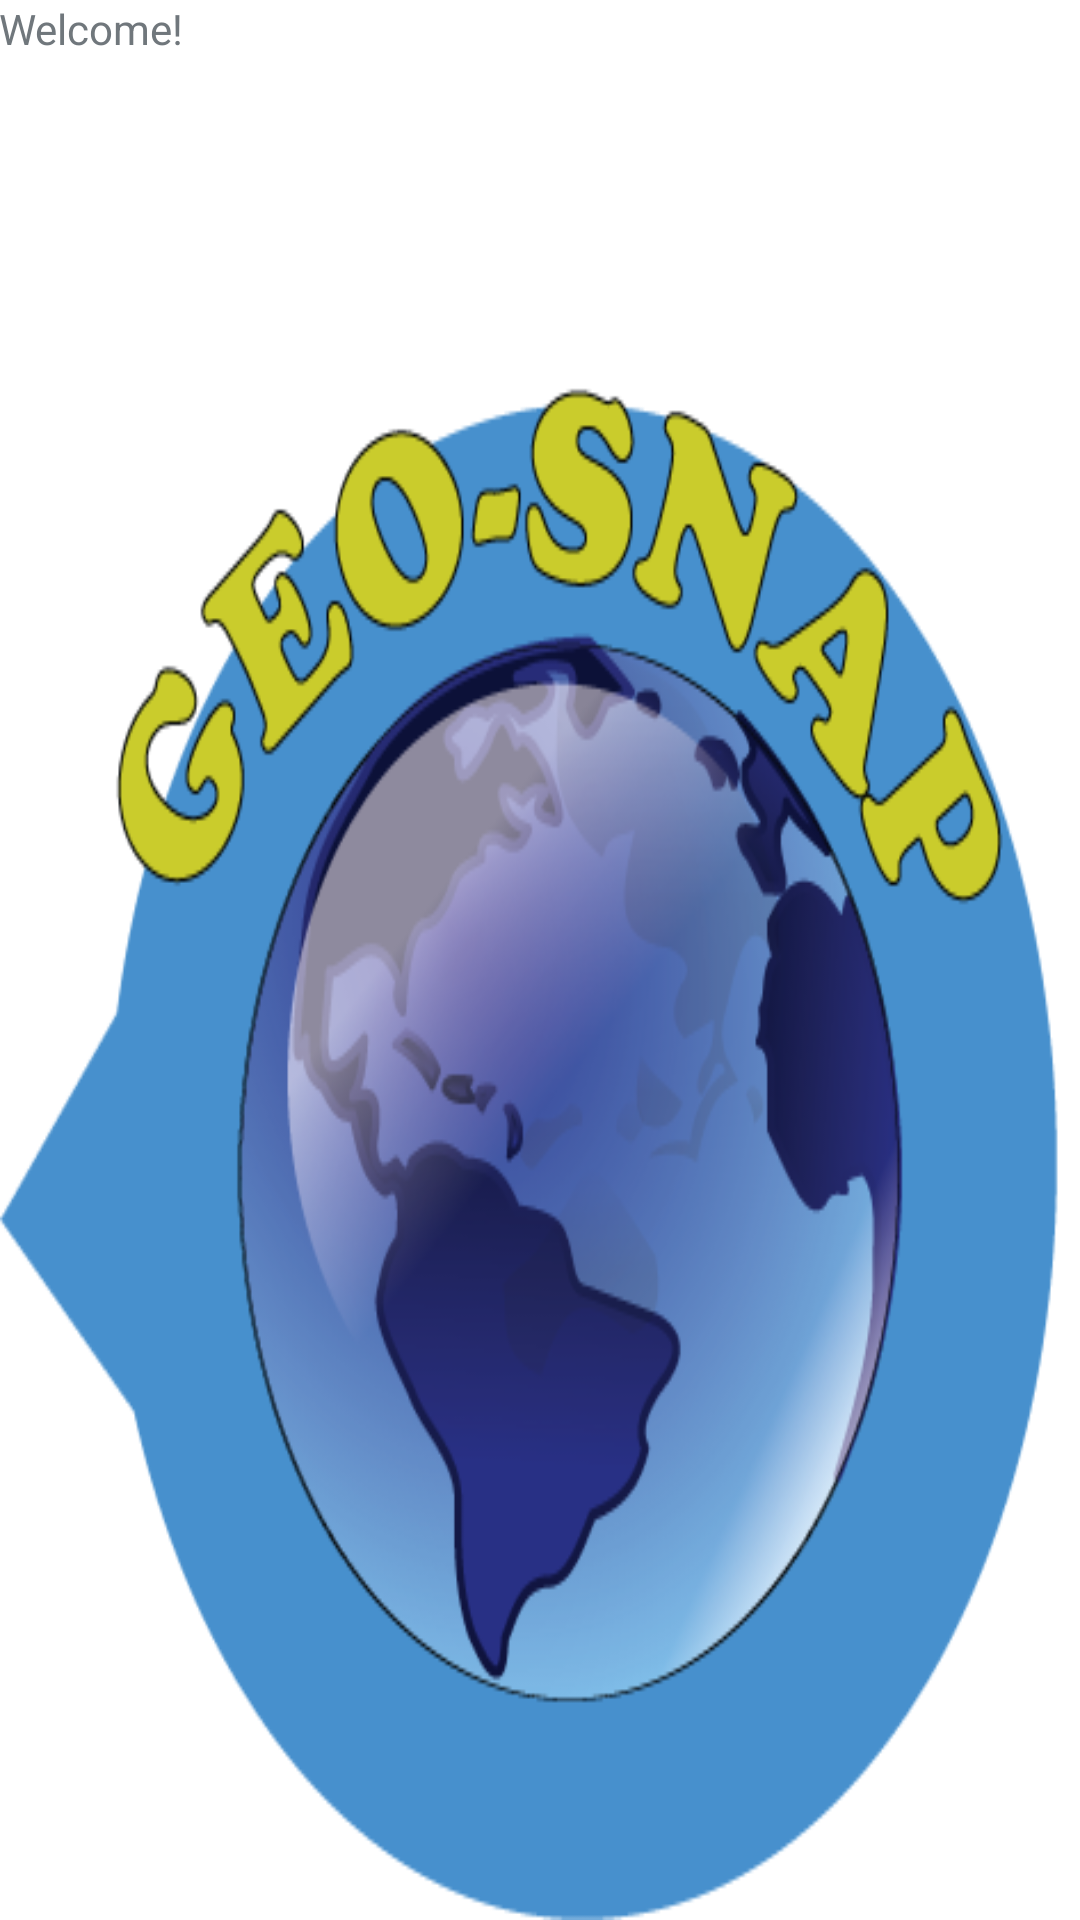

Produce the Android XML layout that renders to this screen, including the resource entries it uses.
<!-- AndroidManifest.xml: activity theme splashScreenTheme -->
<!-- res/layout/activity_main_load.xml -->
<?xml version="1.0" encoding="utf-8"?>
<RelativeLayout xmlns:android="http://schemas.android.com/apk/res/android"
    xmlns:tools="http://schemas.android.com/tools" android:layout_width="match_parent"
    android:layout_height="match_parent" android:paddingLeft="@dimen/activity_horizontal_margin"
    android:paddingRight="@dimen/activity_horizontal_margin"
    android:paddingTop="@dimen/activity_vertical_margin"
    android:paddingBottom="@dimen/activity_vertical_margin" tools:context=".MainLoadActivity">

    <TextView android:text="Welcome!" android:layout_width="wrap_content"
        android:layout_height="wrap_content" />

</RelativeLayout>
<!-- resources referenced by this layout -->
<resources>
  <style name="splashScreenTheme" parent="@android:style/Theme.DeviceDefault.Light.NoActionBar">
          <item name="android:windowBackground">@drawable/icon</item>
      </style>
  <!-- drawable icon: png bitmap (drawable, 74763 bytes) -->
</resources>
